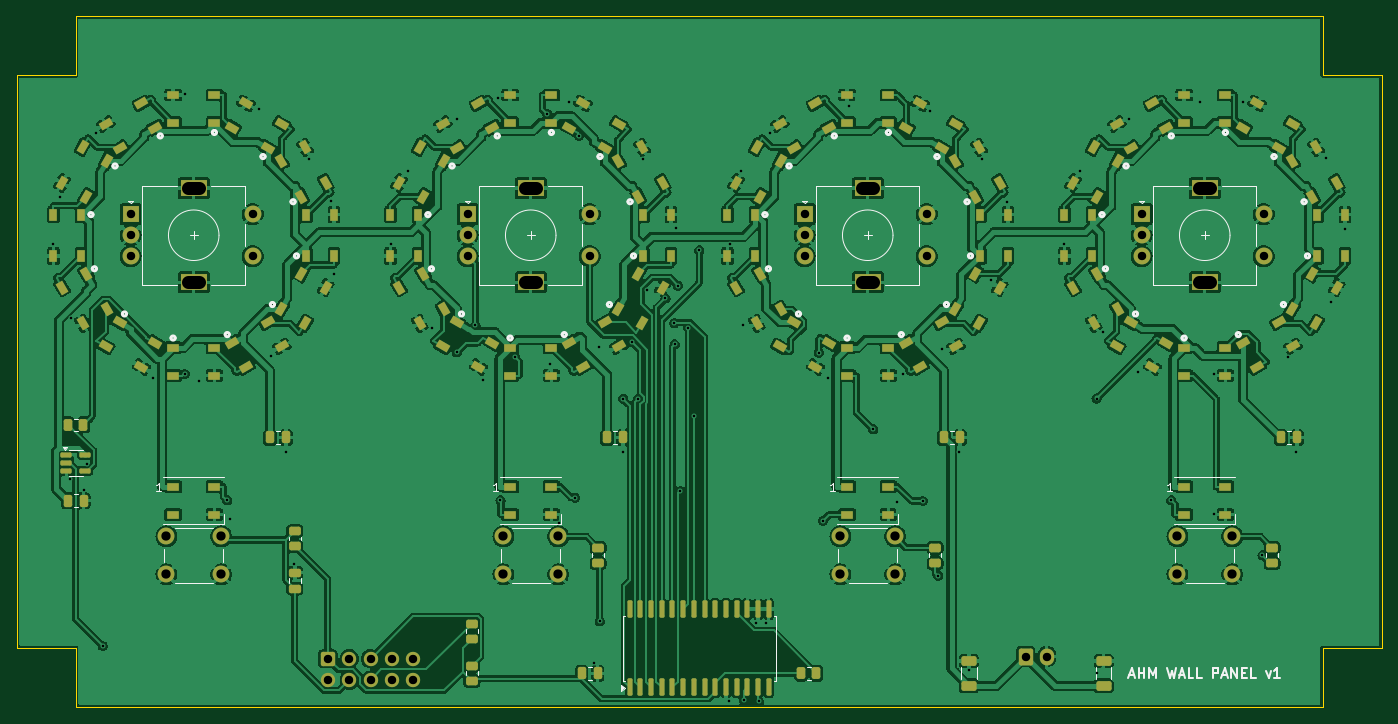
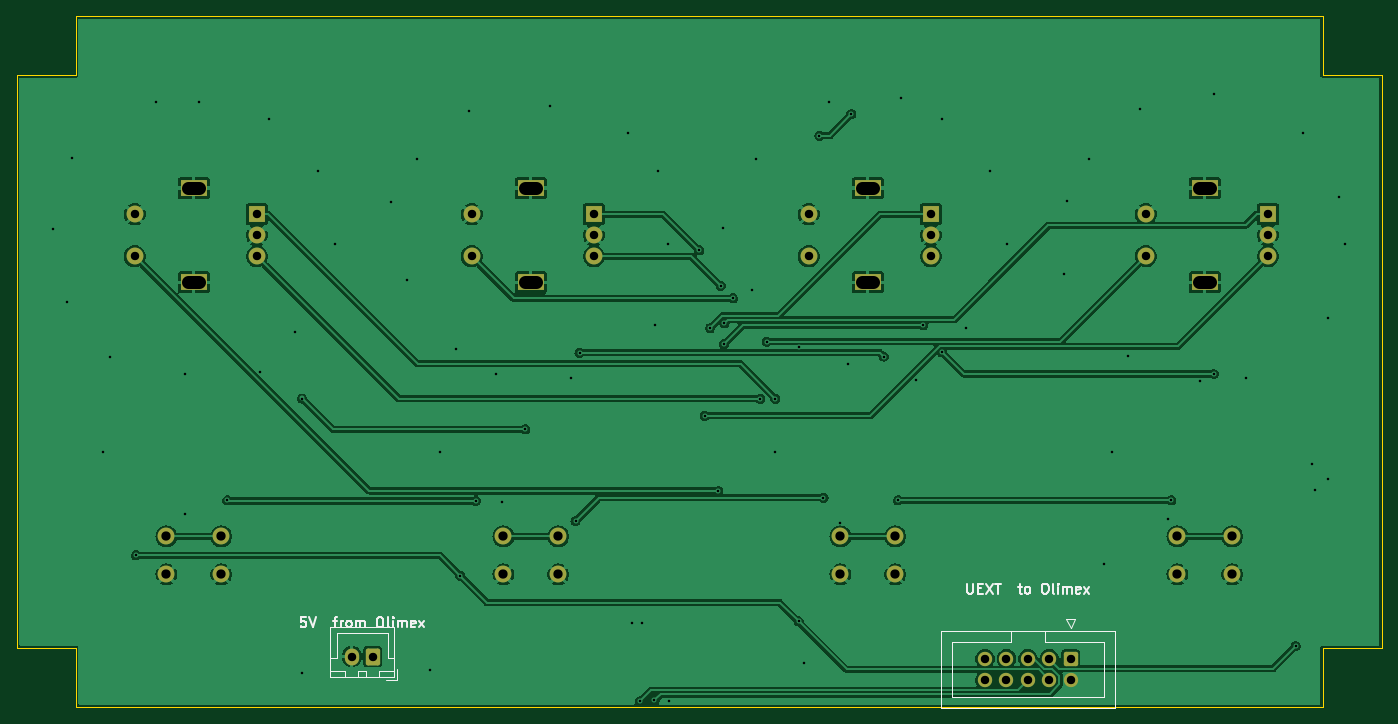
Circuit board: 11 layer files. Board 162.0 x 82.0 mm.
- bottom_copper: ahm-panel-B_Cu.gbl (131190 bytes)
- bottom_mask: ahm-panel-B_Mask.gbs (3170 bytes)
- paste: ahm-panel-B_Paste.gbp (516 bytes)
- bottom_silk: ahm-panel-B_Silkscreen.gbo (14914 bytes)
- outline: ahm-panel-Edge_Cuts.gm1 (1132 bytes)
- top_copper: ahm-panel-F_Cu.gtl (530644 bytes)
- top_mask: ahm-panel-F_Mask.gts (13763 bytes)
- paste: ahm-panel-F_Paste.gtp (11639 bytes)
- top_silk: ahm-panel-F_Silkscreen.gto (32096 bytes)
- drill: ahm-panel-NPTH.drl (297 bytes)
- drill: ahm-panel-PTH.drl (3006 bytes)

=== bottom_copper: ahm-panel-B_Cu.gbl (131190 bytes, source omitted) ===
=== bottom_mask: ahm-panel-B_Mask.gbs (3170 bytes, source withheld) ===
=== paste: ahm-panel-B_Paste.gbp ===
G04 #@! TF.GenerationSoftware,KiCad,Pcbnew,7.0.11+dfsg-1build4*
G04 #@! TF.CreationDate,2026-10-21T06:40:35+00:00*
G04 #@! TF.ProjectId,ahm-panel,61686d2d-7061-46e6-956c-2e6b69636164,rev?*
G04 #@! TF.SameCoordinates,Original*
G04 #@! TF.FileFunction,Paste,Bot*
G04 #@! TF.FilePolarity,Positive*
%FSLAX46Y46*%
G04 Gerber Fmt 4.6, Leading zero omitted, Abs format (unit mm)*
G04 Created by KiCad (PCBNEW 7.0.11+dfsg-1build4) date 2026-10-21 06:40:35*
%MOMM*%
%LPD*%
G01*
G04 APERTURE LIST*
G04 APERTURE END LIST*
M02*

=== bottom_silk: ahm-panel-B_Silkscreen.gbo (14914 bytes, source omitted) ===
=== outline: ahm-panel-Edge_Cuts.gm1 ===
G04 #@! TF.GenerationSoftware,KiCad,Pcbnew,7.0.11+dfsg-1build4*
G04 #@! TF.CreationDate,2026-10-21T06:40:35+00:00*
G04 #@! TF.ProjectId,ahm-panel,61686d2d-7061-46e6-956c-2e6b69636164,rev?*
G04 #@! TF.SameCoordinates,Original*
G04 #@! TF.FileFunction,Profile,NP*
%FSLAX46Y46*%
G04 Gerber Fmt 4.6, Leading zero omitted, Abs format (unit mm)*
G04 Created by KiCad (PCBNEW 7.0.11+dfsg-1build4) date 2026-10-21 06:40:35*
%MOMM*%
%LPD*%
G01*
G04 APERTURE LIST*
G04 #@! TA.AperFunction,Profile*
%ADD10C,0.100000*%
G04 #@! TD*
G04 APERTURE END LIST*
D10*
X11000000Y-4000000D02*
X159000000Y-4000000D01*
X11000000Y-11000000D02*
X11000000Y-4000000D01*
X159000000Y-4000000D02*
X159000000Y-11000000D01*
X159000000Y-86000000D02*
X11000000Y-86000000D01*
X4000000Y-79000000D02*
X4000000Y-11000000D01*
X159000000Y-11000000D02*
X166000000Y-11000000D01*
X11000000Y-79000000D02*
X4000000Y-79000000D01*
X4000000Y-11000000D02*
X11000000Y-11000000D01*
X11000000Y-86000000D02*
X11000000Y-79000000D01*
X166000000Y-11000000D02*
X166000000Y-79000000D01*
X159000000Y-79000000D02*
X159000000Y-86000000D01*
X166000000Y-79000000D02*
X159000000Y-79000000D01*
M02*

=== top_copper: ahm-panel-F_Cu.gtl (530644 bytes, source omitted) ===
=== top_mask: ahm-panel-F_Mask.gts (13763 bytes, source omitted) ===
=== paste: ahm-panel-F_Paste.gtp (11639 bytes, source omitted) ===
=== top_silk: ahm-panel-F_Silkscreen.gto (32096 bytes, source omitted) ===
=== drill: ahm-panel-NPTH.drl ===
M48
; DRILL file {KiCad 7.0.11+dfsg-1build4} date Wed Oct 21 06:40:36 2026
; FORMAT={-:-/ absolute / metric / decimal}
; #@! TF.CreationDate,2026-10-21T06:40:36+00:00
; #@! TF.GenerationSoftware,Kicad,Pcbnew,7.0.11+dfsg-1build4
; #@! TF.FileFunction,NonPlated,1,2,NPTH
FMAT,2
METRIC
%
G90
G05
M30

=== drill: ahm-panel-PTH.drl ===
M48
; DRILL file {KiCad 7.0.11+dfsg-1build4} date Wed Oct 21 06:40:36 2026
; FORMAT={-:-/ absolute / metric / decimal}
; #@! TF.CreationDate,2026-10-21T06:40:36+00:00
; #@! TF.GenerationSoftware,Kicad,Pcbnew,7.0.11+dfsg-1build4
; #@! TF.FileFunction,Plated,1,2,PTH
FMAT,2
METRIC
; #@! TA.AperFunction,Plated,PTH,ViaDrill
T1C0.300
; #@! TA.AperFunction,Plated,PTH,ComponentDrill
T2C1.000
; #@! TA.AperFunction,Plated,PTH,ComponentDrill
T3C1.100
; #@! TA.AperFunction,Plated,PTH,ComponentDrill
T4C1.500
%
G90
G05
T1
X8.324Y-31.01
X9.1Y-25.51
X10.337Y-58.964
X10.42Y-39.849
X11.936Y-60.226
X12.319Y-57.135
X13.383Y-17.903
X14.222Y-78.76
X20.145Y-47.003
X23.922Y-13.252
X23.922Y-46.467
X25.622Y-47.263
X28.967Y-61.457
X29.321Y-63.682
X32.734Y-14.991
X34.16Y-44.301
X35.968Y-55.734
X36.959Y-69.017
X38.734Y-20.97
X41.35Y-25.985
X41.655Y-34.659
X48.468Y-31.01
X50.434Y-22.386
X53.303Y-40.993
X56.206Y-16.231
X56.206Y-43.88
X58.444Y-40.675
X59.303Y-47.172
X61.111Y-13.682
X61.407Y-61.457
X63.091Y-44.399
X66.952Y-15.609
X67.306Y-45.246
X68.308Y-64.175
X69.554Y-14.173
X70.255Y-61.146
X70.733Y-18.187
X72.523Y-80.751
X73.152Y-43.286
X73.204Y-75.825
X75.967Y-49.402
X75.967Y-55.734
X76.974Y-42.639
X77.76Y-49.402
X78.293Y-20.97
X78.755Y-36.524
X80.993Y-37.496
X82.013Y-40.437
X82.103Y-42.936
X82.227Y-29.134
X82.467Y-35.985
X82.738Y-60.349
X83.716Y-41.021
X84.346Y-51.436
X85.0Y-31.788
X88.553Y-85.333
X88.662Y-31.01
X89.952Y-22.386
X90.232Y-40.595
X90.319Y-85.186
X91.764Y-76.01
X92.073Y-85.333
X92.964Y-76.08
X93.456Y-17.874
X99.203Y-43.934
X99.687Y-63.916
X100.277Y-47.003
X102.757Y-14.658
X105.644Y-53.029
X108.456Y-61.681
X109.134Y-46.467
X111.542Y-61.544
X112.378Y-15.212
X113.359Y-70.423
X113.851Y-43.475
X115.781Y-55.734
X117.0Y-81.615
X118.547Y-20.97
X119.678Y-35.285
X121.532Y-26.021
X128.281Y-31.01
X130.247Y-22.386
X132.16Y-49.377
X132.186Y-82.0
X132.947Y-41.523
X136.019Y-16.231
X137.115Y-46.205
X141.033Y-61.457
X144.378Y-14.173
X146.078Y-46.467
X146.078Y-63.107
X149.49Y-14.173
X151.85Y-67.977
X154.938Y-44.479
X155.779Y-55.734
X159.412Y-20.801
X160.001Y-37.918
X161.677Y-29.31
T2
X17.5Y-27.5
X17.5Y-30.0
X17.5Y-32.5
X32.0Y-27.5
X32.0Y-32.5
X40.92Y-80.27
X40.92Y-82.81
X43.46Y-80.27
X43.46Y-82.81
X46.0Y-80.27
X46.0Y-82.81
X48.54Y-80.27
X48.54Y-82.81
X51.08Y-80.27
X51.08Y-82.81
X57.5Y-27.5
X57.5Y-30.0
X57.5Y-32.5
X72.0Y-27.5
X72.0Y-32.5
X97.5Y-27.5
X97.5Y-30.0
X97.5Y-32.5
X112.0Y-27.5
X112.0Y-32.5
X123.75Y-80.0
X126.25Y-80.0
X137.5Y-27.5
X137.5Y-30.0
X137.5Y-32.5
X152.0Y-27.5
X152.0Y-32.5
T3
X21.75Y-65.75
X21.75Y-70.25
X28.25Y-65.75
X28.25Y-70.25
X61.75Y-65.75
X61.75Y-70.25
X68.25Y-65.75
X68.25Y-70.25
X101.75Y-65.75
X101.75Y-70.25
X108.25Y-65.75
X108.25Y-70.25
X141.75Y-65.75
X141.75Y-70.25
X148.25Y-65.75
X148.25Y-70.25
T4
X24.35Y-24.4G85X25.65Y-24.4
G05
X24.35Y-35.6G85X25.65Y-35.6
G05
X64.35Y-24.4G85X65.65Y-24.4
G05
X64.35Y-35.6G85X65.65Y-35.6
G05
X104.35Y-24.4G85X105.65Y-24.4
G05
X104.35Y-35.6G85X105.65Y-35.6
G05
X144.35Y-24.4G85X145.65Y-24.4
G05
X144.35Y-35.6G85X145.65Y-35.6
G05
M30
